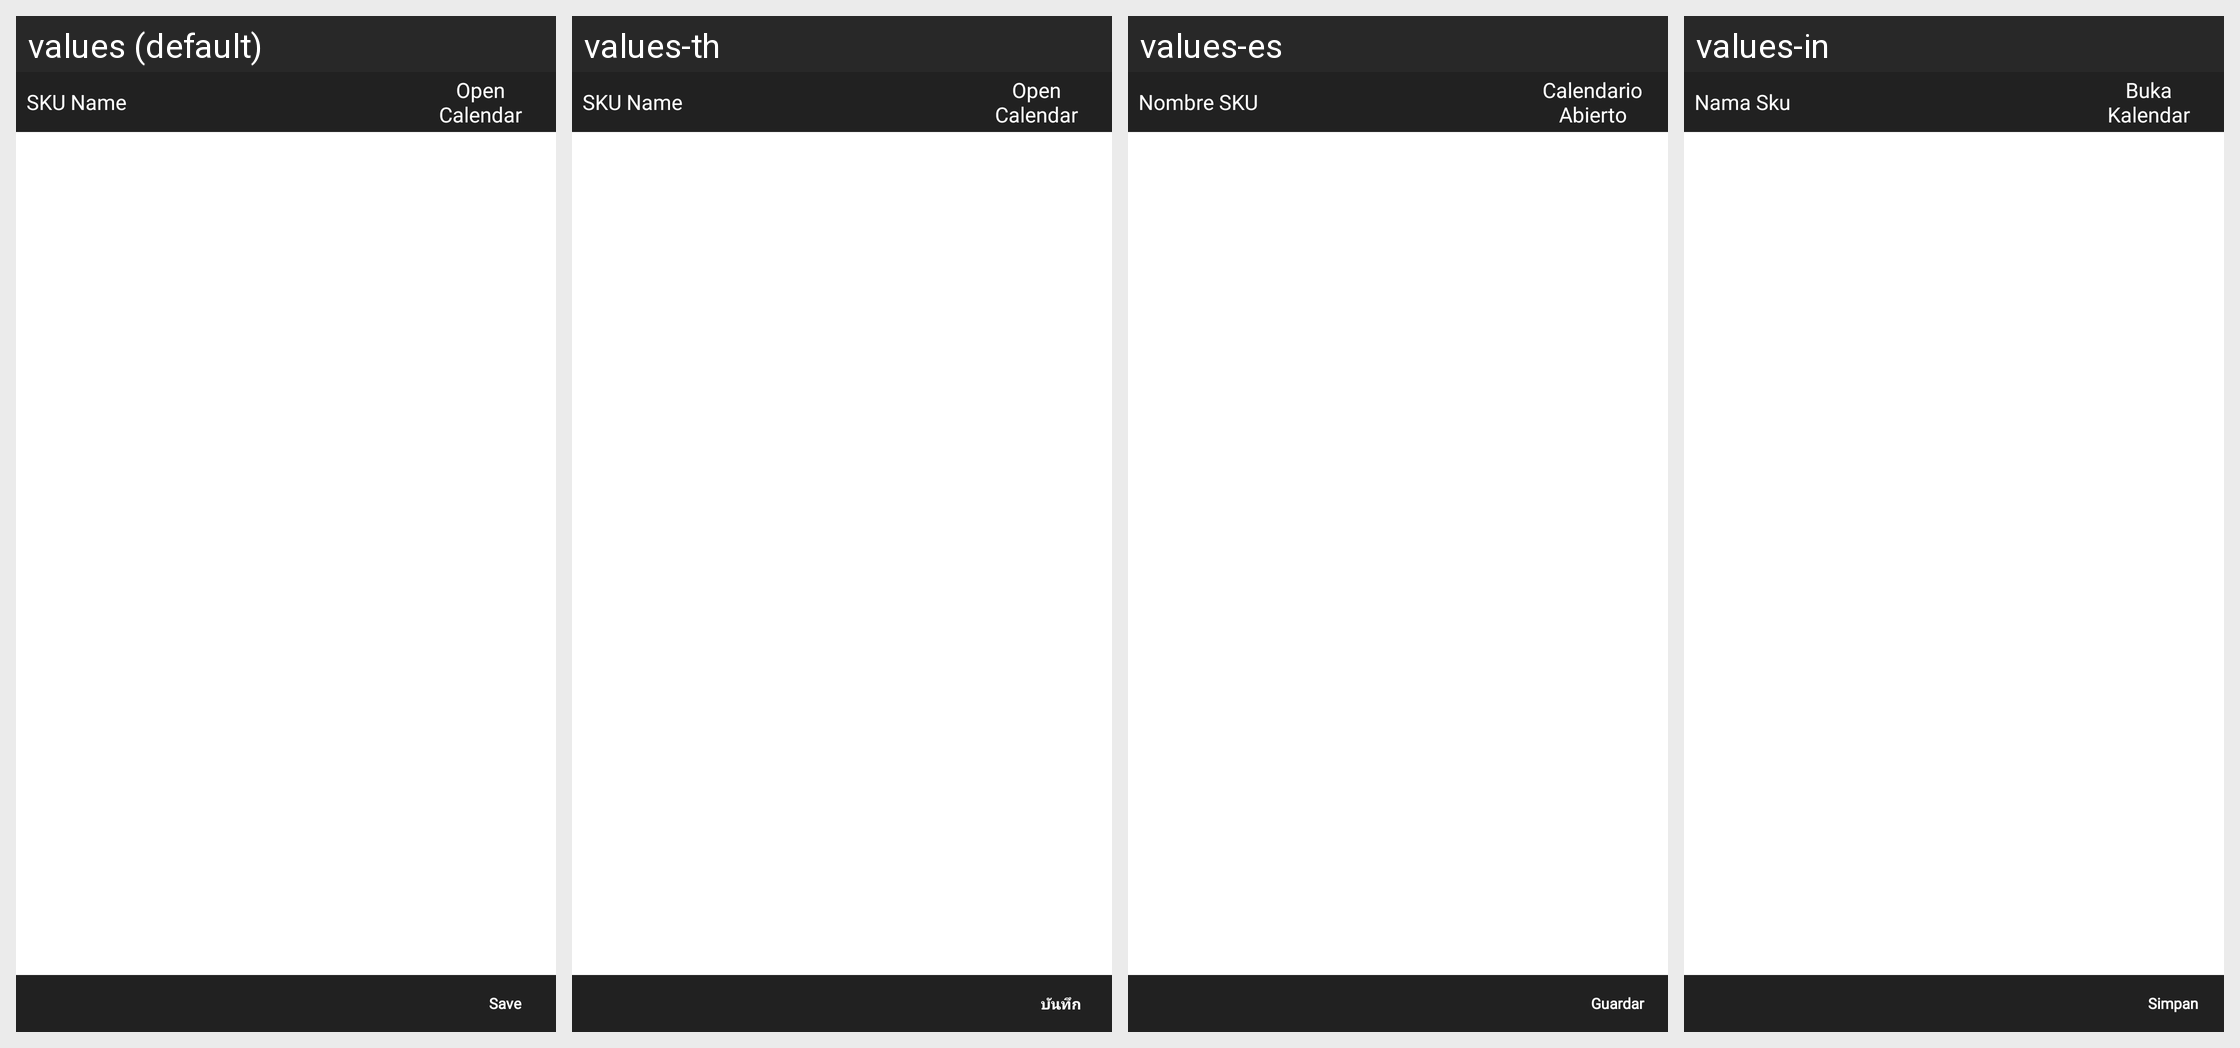

Here is an Android app screen in its default locale and in the app's own translations. Write out the translated-string differences for the strings that appear on this screen.
Android screen res/layout/fragment_nearexpiry_tracking.xml rendered under 4 locales, left to right: values (default), values-th, values-es, values-in. Device: Nexus 5 (rendered at 1080×1920; each locale shown at half size, 540×960, under a caption strip naming it); theme MVPTheme.Blue.
Other locales in the repository, not shown: values-ar, values-fr, values-lo, values-tr, values-vi, values-zh.
Strings drawn on this screen, with the default value and each locale's value (text and hints the layout hard-codes, and strings that could not be matched under every locale, appear in the picture but are not listed):

skuname
  values: SKU Name
  values-th: SKU Name
  values-es: Nombre SKU
  values-in: Nama Sku

opencalendar
  values: Open Calendar
  values-th: Open Calendar
  values-es: Calendario Abierto
  values-in: Buka Kalendar

save
  values: Save
  values-th: บันทึก
  values-es: Guardar
  values-in: Simpan
